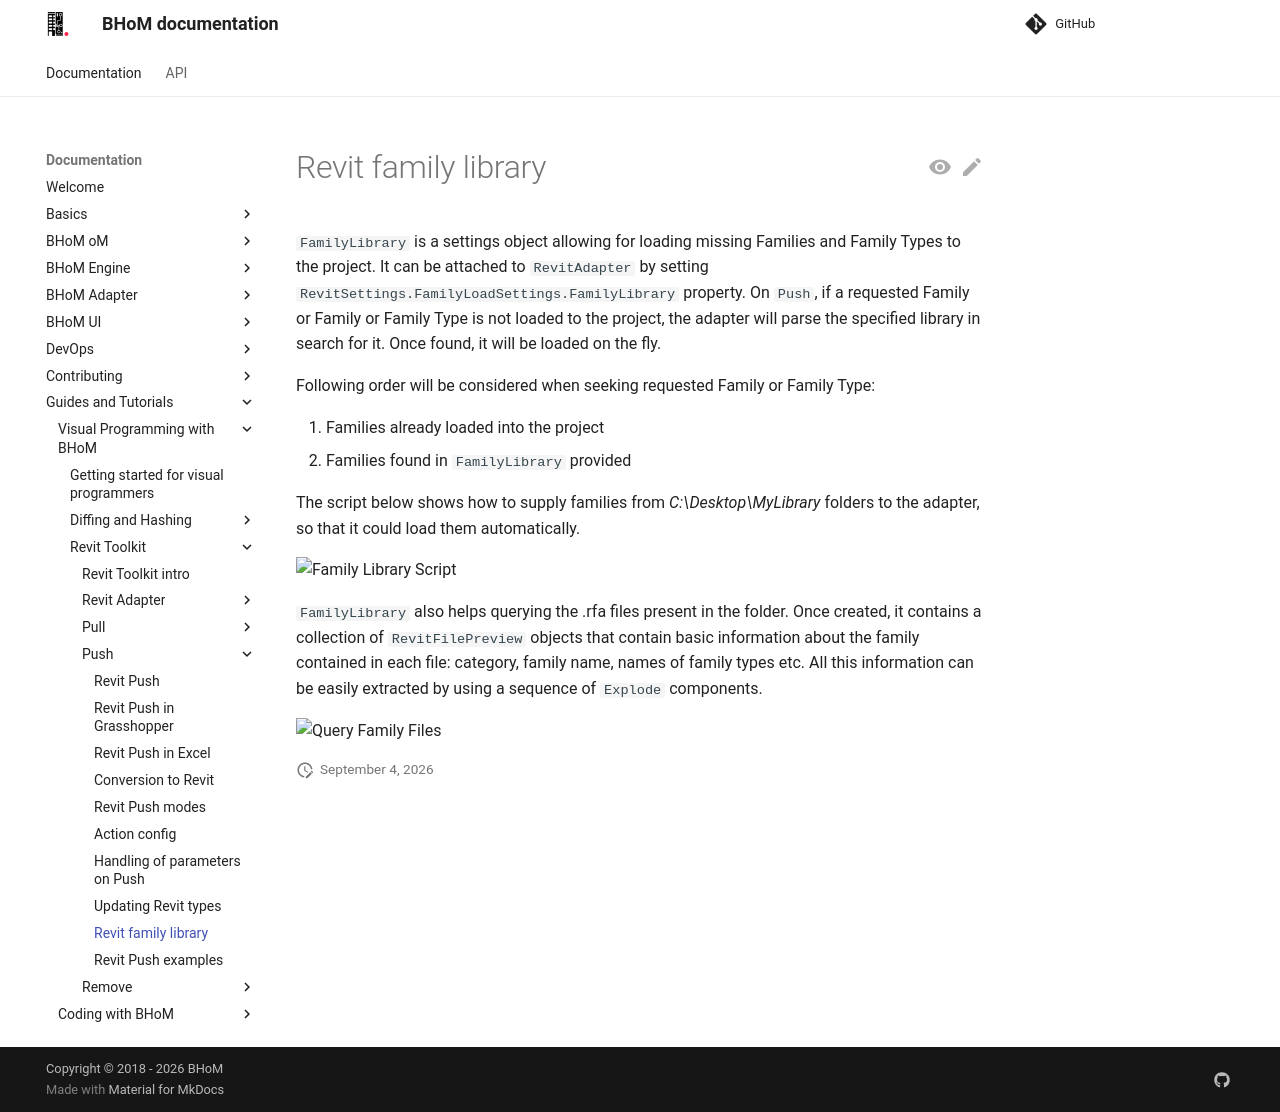

repository: BHoM/documentation · page: Guides-and-Tutorials/Visual-Programming-with-BHoM/Revit Toolkit/Push/Family Library/index.html · generator: mkdocs

# Revit family library

`FamilyLibrary` is a settings object allowing for loading missing Families and Family Types to the project. It can be attached to `RevitAdapter` by setting `RevitSettings.FamilyLoadSettings.FamilyLibrary` property. On `Push`, if a requested Family or Family or Family Type is not loaded to the project, the adapter will parse the specified library in search for it. Once found, it will be loaded on the fly.

Following order will be considered when seeking requested Family or Family Type:

1. Families already loaded into the project
2. Families found in `FamilyLibrary` provided

The script below shows how to supply families from _C:\Desktop\MyLibrary_ folders to the adapter, so that it could load them automatically.

![Family Library Script](https://user-images.githubusercontent.com/26874773/102645648-14b66e80-4163-11eb-9345-4f09039736fd.png)

`FamilyLibrary` also helps querying the .rfa files present in the folder. Once created, it contains a collection of `RevitFilePreview` objects that contain basic information about the family contained in each file: category, family name, names of family types etc. All this information can be easily extracted by using a sequence of `Explode` components.

![Query Family Files](https://user-images.githubusercontent.com/26874773/102646256-0157d300-4164-11eb-882f-c5bb331f8394.png)
